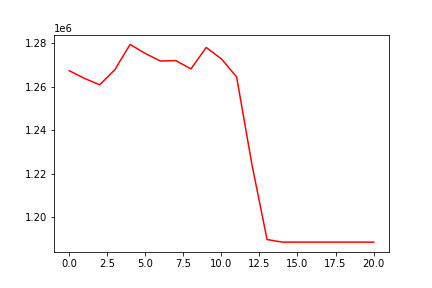

The file beside this chart, header and first rows:
, 0
0, 1267404
1, 1263865
2, 1260907
3, 1267871
4, 1279473
5, 1275314
6, 1271834
7, 1272049
8, 1268209
9, 1278079
10, 1272854
11, 1264524
12, 1224450
13, 1189710
14, 1188520
15, 1188520
16, 1188520
17, 1188520
18, 1188520
19, 1188520
20, 1188520
